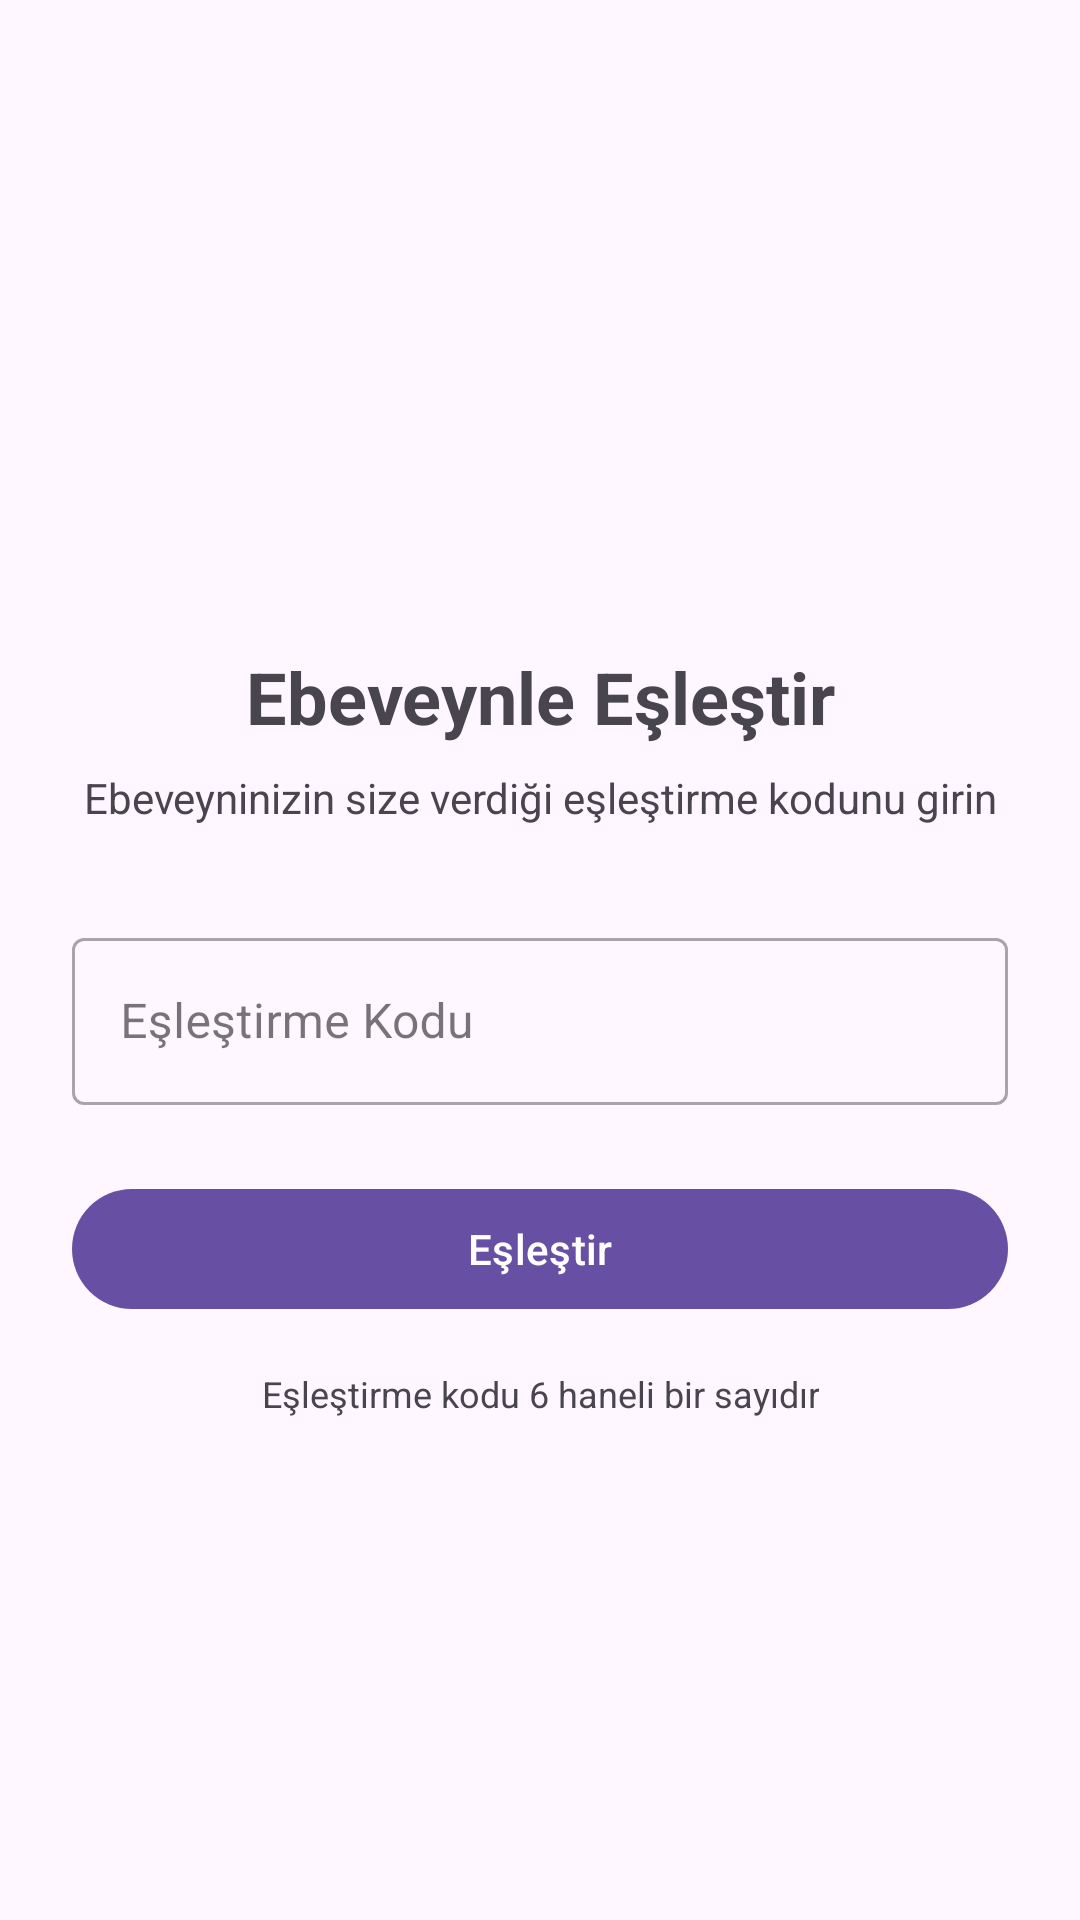

This screen was rendered from an Android layout file. Write that file and the resources it references.
<!-- AndroidManifest.xml: application theme Theme.ZamanKumandasi -->
<!-- res/layout/fragment_pairing.xml -->
<?xml version="1.0" encoding="utf-8"?>
<ScrollView xmlns:android="http://schemas.android.com/apk/res/android"
    xmlns:app="http://schemas.android.com/apk/res-auto"
    android:layout_width="match_parent"
    android:layout_height="match_parent"
    android:fillViewport="true">

    <androidx.constraintlayout.widget.ConstraintLayout
        android:layout_width="match_parent"
        android:layout_height="wrap_content"
        android:padding="24dp">

        <ImageView
            android:id="@+id/ivPairing"
            android:layout_width="120dp"
            android:layout_height="120dp"
            android:layout_marginTop="48dp"
            android:src="@mipmap/ic_launcher"
            app:layout_constraintEnd_toEndOf="parent"
            app:layout_constraintStart_toStartOf="parent"
            app:layout_constraintTop_toTopOf="parent" />

        <TextView
            android:id="@+id/tvTitle"
            android:layout_width="wrap_content"
            android:layout_height="wrap_content"
            android:layout_marginTop="24dp"
            android:text="Ebeveynle Eşleştir"
            android:textSize="24sp"
            android:textStyle="bold"
            app:layout_constraintEnd_toEndOf="parent"
            app:layout_constraintStart_toStartOf="parent"
            app:layout_constraintTop_toBottomOf="@id/ivPairing" />

        <TextView
            android:id="@+id/tvSubtitle"
            android:layout_width="wrap_content"
            android:layout_height="wrap_content"
            android:layout_marginTop="8dp"
            android:text="Ebeveyninizin size verdiği eşleştirme kodunu girin"
            android:textAlignment="center"
            android:textColor="?android:attr/textColorSecondary"
            app:layout_constraintEnd_toEndOf="parent"
            app:layout_constraintStart_toStartOf="parent"
            app:layout_constraintTop_toBottomOf="@id/tvTitle" />

        <com.google.android.material.textfield.TextInputLayout
            android:id="@+id/tilPairingCode"
            style="@style/Widget.MaterialComponents.TextInputLayout.OutlinedBox"
            android:layout_width="0dp"
            android:layout_height="wrap_content"
            android:layout_marginTop="32dp"
            android:hint="Eşleştirme Kodu"
            app:layout_constraintEnd_toEndOf="parent"
            app:layout_constraintStart_toStartOf="parent"
            app:layout_constraintTop_toBottomOf="@id/tvSubtitle">

            <com.google.android.material.textfield.TextInputEditText
                android:id="@+id/etPairingCode"
                android:layout_width="match_parent"
                android:layout_height="wrap_content"
                android:inputType="number"
                android:maxLength="6" />

        </com.google.android.material.textfield.TextInputLayout>

        <com.google.android.material.button.MaterialButton
            android:id="@+id/btnPair"
            android:layout_width="0dp"
            android:layout_height="wrap_content"
            android:layout_marginTop="24dp"
            android:text="Eşleştir"
            app:layout_constraintEnd_toEndOf="parent"
            app:layout_constraintStart_toStartOf="parent"
            app:layout_constraintTop_toBottomOf="@id/tilPairingCode" />

        <TextView
            android:id="@+id/tvInfo"
            android:layout_width="wrap_content"
            android:layout_height="wrap_content"
            android:layout_marginTop="16dp"
            android:text="Eşleştirme kodu 6 haneli bir sayıdır"
            android:textAlignment="center"
            android:textColor="?android:attr/textColorSecondary"
            android:textSize="12sp"
            app:layout_constraintEnd_toEndOf="parent"
            app:layout_constraintStart_toStartOf="parent"
            app:layout_constraintTop_toBottomOf="@id/btnPair" />

        <ProgressBar
            android:id="@+id/progressBar"
            android:layout_width="wrap_content"
            android:layout_height="wrap_content"
            android:visibility="gone"
            app:layout_constraintBottom_toBottomOf="parent"
            app:layout_constraintEnd_toEndOf="parent"
            app:layout_constraintStart_toStartOf="parent"
            app:layout_constraintTop_toTopOf="parent" />

    </androidx.constraintlayout.widget.ConstraintLayout>

</ScrollView>
<!-- resources referenced by this layout -->
<resources>
  <!-- mipmap ic_launcher (drawable) -->
  <vector xmlns:android="http://schemas.android.com/apk/res/android"
      android:width="108dp"
      android:height="108dp"
      android:viewportWidth="108"
      android:viewportHeight="108">
    <path
        android:fillColor="#3DDC84"
        android:pathData="M0,0h108v108h-108z"/>
    <path
        android:fillColor="#FFFFFF"
        android:pathData="M54,28C40.19,28 29,39.19 29,53s11.19,25 25,25 25,-11.19 25,-25S67.81,28 54,28zM54,72c-10.49,0 -19,-8.51 -19,-19s8.51,-19 19,-19 19,8.51 19,19 -8.51,19 -19,19zM54,38v6h6v6h-6v6h-6v-6h-6v-6h6v-6z"/>
  </vector>
  <style name="Theme.ZamanKumandasi" parent="Base.Theme.ZamanKumandasi" />
  <style name="Base.Theme.ZamanKumandasi" parent="Theme.Material3.DayNight.NoActionBar">
          
          
      </style>
</resources>
